Image classification data set "Alzheimer_s Dataset" (Asik007/BME240_ML on GitHub). Class labels (4): mild demented, moderate demented, non demented, very mild demented.

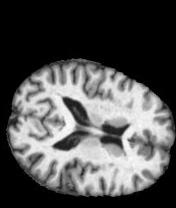
Label: very mild demented

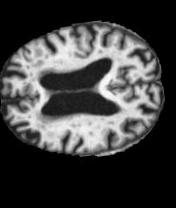
Label: very mild demented

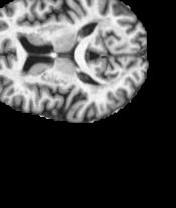
Label: non demented

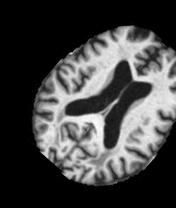
Label: mild demented

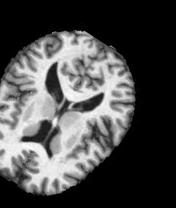
Label: non demented

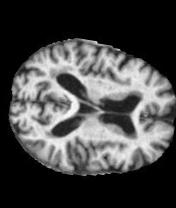
Label: mild demented
